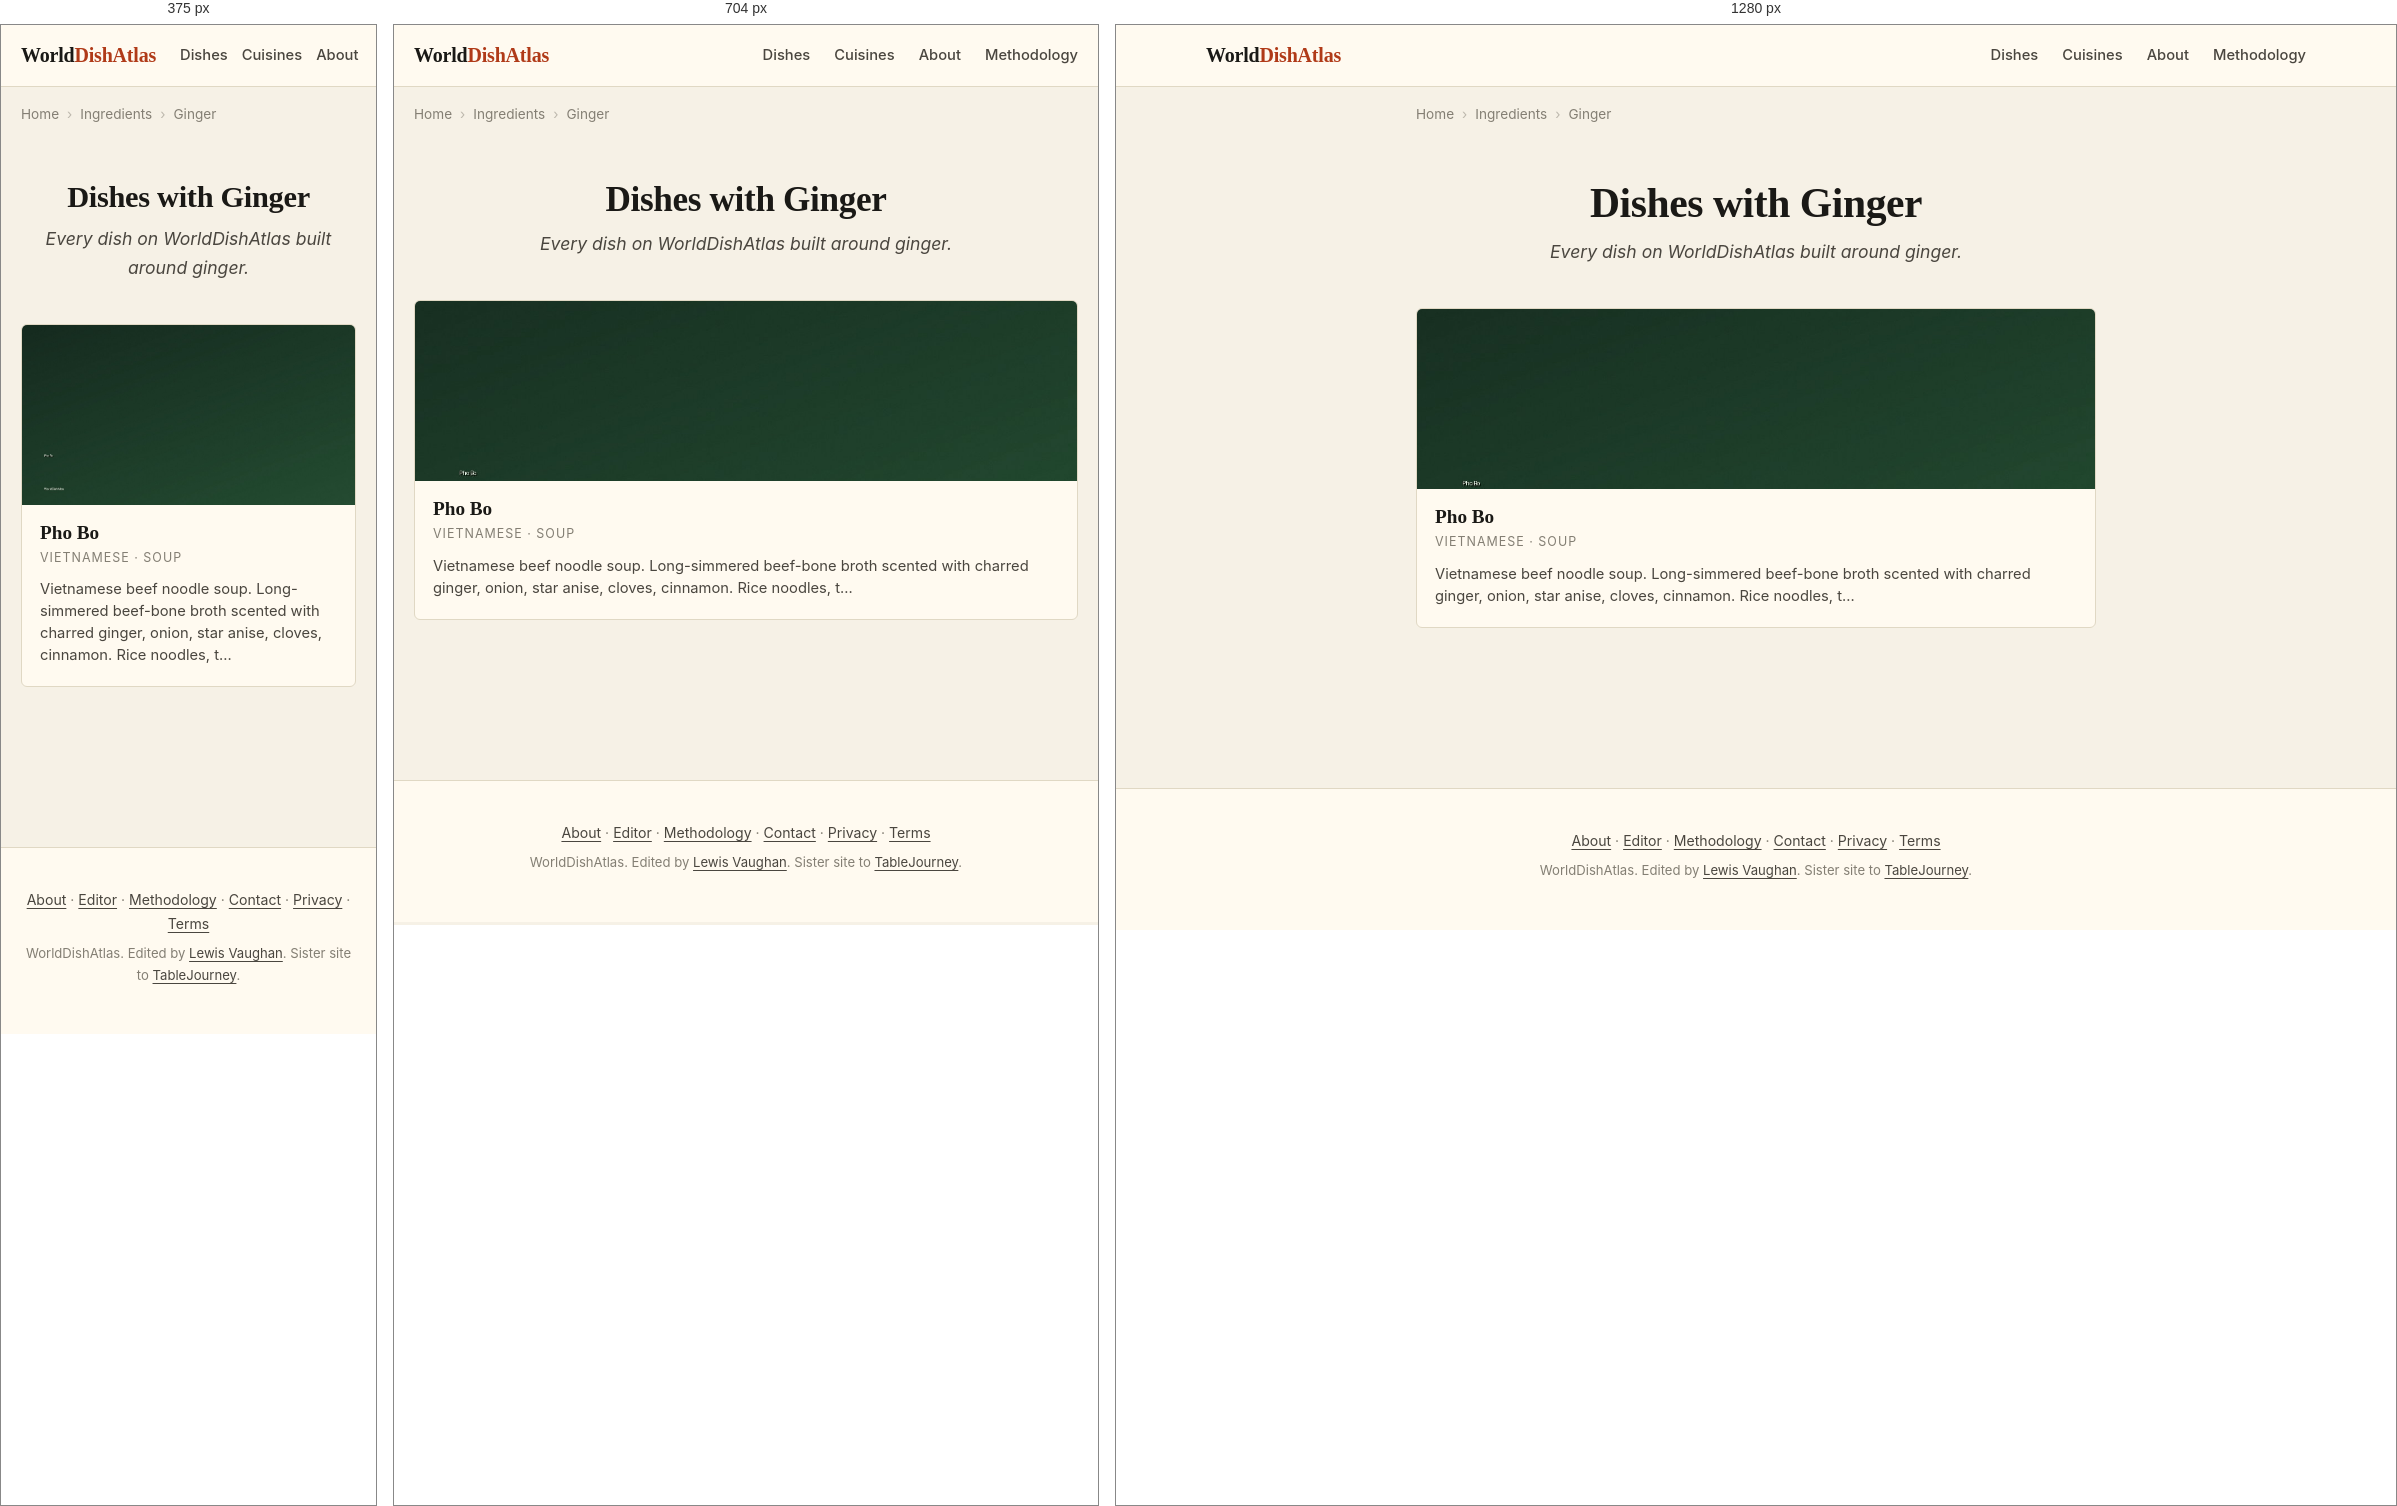
Rendered at 375 px, 704 px and 1280 px, left to right.

<!-- file: index.html -->
<!DOCTYPE html>
<html lang="en">
<head>
    
    
    
    
    <meta charset="UTF-8">
    
    
    <meta name="viewport" content="width=device-width, initial-scale=1.0, viewport-fit=cover">
    <meta name="color-scheme" content="light dark">
    <meta name="format-detection" content="telephone=no">
    <meta name="apple-mobile-web-app-capable" content="yes">
    <meta name="apple-mobile-web-app-status-bar-style" content="default">
    <meta name="apple-mobile-web-app-title" content="WorldDishAtlas">
    <meta name="application-name" content="WorldDishAtlas">
    <meta name="theme-color" content="#f6f1e6" media="(prefers-color-scheme: light)">
    <meta name="theme-color" content="#15130e" media="(prefers-color-scheme: dark)">
    <title>Dishes with Ginger | WorldDishAtlas</title>
    <meta name="description" content="Every dish on WorldDishAtlas built around ginger. Canonical recipes, cuisines that use it, and where to eat each dish at its source.">
    <meta name="robots" content="index, follow, max-image-preview:large, max-snippet:-1, max-video-preview:-1">
    <meta name="author" content="Lewis Vaughan">
    <link rel="canonical" href="https://worlddishatlas.com/ingredient/ginger/">
    <link rel="alternate" hreflang="en" href="https://worlddishatlas.com/ingredient/ginger/">
    <link rel="alternate" hreflang="x-default" href="https://worlddishatlas.com/ingredient/ginger/">

    <meta property="og:title" content="Dishes with Ginger | WorldDishAtlas">
    <meta property="og:description" content="Every dish on WorldDishAtlas built around ginger. Canonical recipes, cuisines that use it, and where to eat each dish at its source.">
    <meta property="og:url" content="https://worlddishatlas.com/ingredient/ginger/">
    <meta property="og:type" content="website">
    <meta property="og:image" content="https://worlddishatlas.com/img/og-default.jpg">
    <meta property="og:image:width" content="1200">
    <meta property="og:image:height" content="630">
    <meta property="og:image:alt" content="Dishes with Ginger | WorldDishAtlas">
    <meta property="og:site_name" content="WorldDishAtlas">
    <meta property="og:locale" content="en_US">

    <meta name="twitter:card" content="summary_large_image">
    <meta name="twitter:title" content="Dishes with Ginger | WorldDishAtlas">
    <meta name="twitter:description" content="Every dish on WorldDishAtlas built around ginger. Canonical recipes, cuisines that use it, and where to eat each dish at its source.">
    <meta name="twitter:image" content="https://worlddishatlas.com/img/og-default.jpg">

    <link rel="dns-prefetch" href="https://fonts.googleapis.com">
    <link rel="dns-prefetch" href="https://fonts.gstatic.com">
    <link rel="preconnect" href="https://fonts.googleapis.com">
    <link rel="preconnect" href="https://fonts.gstatic.com" crossorigin>
    <link rel="preload" as="style" href="https://fonts.googleapis.com/css2?family=Fraunces:wght@500;600;700&family=Inter:wght@400;500;600;700&display=swap">
    <link rel="stylesheet" href="https://fonts.googleapis.com/css2?family=Fraunces:wght@500;600;700&family=Inter:wght@400;500;600;700&display=swap" media="print" onload="this.media='all'">
    <noscript><link rel="stylesheet" href="https://fonts.googleapis.com/css2?family=Fraunces:wght@500;600;700&family=Inter:wght@400;500;600;700&display=swap"></noscript>

    <link rel="icon" type="image/svg+xml" href="/favicon.svg">
    <link rel="icon" type="image/png" sizes="32x32" href="/favicon-32x32.png">
    <link rel="apple-touch-icon" sizes="180x180" href="/apple-touch-icon.png">
    <link rel="manifest" href="/site.webmanifest">
    <link rel="alternate" type="application/atom+xml" title="WorldDishAtlas" href="/atom.xml">

    <script type="application/ld+json">
    {
      "@context": "https://schema.org",
      "@graph": [
        {
          "@type": "Organization",
          "@id": "https://worlddishatlas.com/#org",
          "name": "WorldDishAtlas",
          "url": "https://worlddishatlas.com",
          "logo": "https://worlddishatlas.com/img/logo.png",
          "sameAs": ["https://tablejourney.com"]
        },
        {
          "@type": "WebSite",
          "@id": "https://worlddishatlas.com/#site",
          "name": "WorldDishAtlas",
          "url": "https://worlddishatlas.com",
          "inLanguage": "en",
          "publisher": {"@id": "https://worlddishatlas.com/#org"},
          "potentialAction": {
            "@type": "SearchAction",
            "target": {"@type": "EntryPoint", "urlTemplate": "https://worlddishatlas.com/search/?q={search_term_string}"},
            "query-input": "required name=search_term_string"
          }
        }
      ]
    }
    </script>

    
<script type="application/ld+json">
{
  "@context": "https://schema.org",
  "@graph": [
    {
      "@type": "CollectionPage",
      "@id": "https://worlddishatlas.com/ingredient/ginger/#webpage",
      "url": "https://worlddishatlas.com/ingredient/ginger/",
      "name": "Dishes with Ginger | WorldDishAtlas",
      "description": "Every dish on WorldDishAtlas built around ginger. Canonical recipes, cuisines that use it, and where to eat each dish at its source.",
      "inLanguage": "en",
      "isPartOf": {"@id": "https://worlddishatlas.com/#site"},
      "publisher": {"@id": "https://worlddishatlas.com/#org"}
    },
    {
      "@type": "ItemList",
      "@id": "https://worlddishatlas.com/ingredient/ginger/#itemlist",
      "numberOfItems": 1,
      "itemListElement": [
        
        {
          "@type": "ListItem",
          "position": 1,
          "url": "https://worlddishatlas.com/dish/pho-bo/",
          "name": "Pho Bo"
        }
        
      ]
    },
    {
      "@type": "BreadcrumbList",
      "@id": "https://worlddishatlas.com/ingredient/ginger/#breadcrumb",
      "itemListElement": [
        
        {"@type": "ListItem", "position": 1, "name": "Home", "item": "https://worlddishatlas.com/" },
        
        {"@type": "ListItem", "position": 2, "name": "Ingredients", "item": "https://worlddishatlas.com/ingredient/" },
        
        {"@type": "ListItem", "position": 3, "name": "Ginger" }
        
      ]
    }
  ]
}
</script>


    <link rel="stylesheet" href="/css/base.css">
</head>
<body>
    <header class="wda-nav">
        <div class="wda-nav-inner">
            <a class="wda-brand" href="/">World<span class="wda-brand-mark">DishAtlas</span></a>
            <nav class="wda-nav-links" aria-label="Primary">
                <a href="/dish/">Dishes</a>
                <a href="/cuisine/">Cuisines</a>
                <a href="/about/">About</a>
                <a href="/methodology/">Methodology</a>
            </nav>
        </div>
    </header>

    
    
    <nav class="wda-breadcrumbs" aria-label="Breadcrumb">
        <ol>
            
            <li><a href="https://worlddishatlas.com/">Home</a></li>
            
            <li><a href="https://worlddishatlas.com/ingredient/">Ingredients</a></li>
            
            <li><span aria-current="page">Ginger</span></li>
            
        </ol>
    </nav>
    
    

    <main class="wda-main">
        
<header class="wda-page-header">
    <h1>Dishes with Ginger</h1>
    <p class="wda-page-subtitle">Every dish on WorldDishAtlas built around ginger.</p>
</header>


<div class="wda-dish-grid">
    
    <a href="/dish/pho-bo/" class="wda-dish-card">
        <img src="/img/dish-pho-bo.jpg" alt="Vietnamese pho bo with rare beef, brisket, rice noodles, scallions, cilantro, herb plate on the side" width="400" height="225" loading="lazy">
        <div class="wda-dish-card-body">
            <h3>Pho Bo</h3>
            <p class="wda-dish-card-cuisine">Vietnamese · Soup</p>
            <p class="wda-dish-card-desc">Vietnamese beef noodle soup. Long-simmered beef-bone broth scented with charred ginger, onion, star anise, cloves, cinnamon. Rice noodles, t…</p>
        </div>
    </a>
    
</div>


    </main>

    <footer class="wda-footer">
        <div class="wda-footer-inner">
            <p>
                <a href="/about/">About</a> &middot;
                <a href="/about/lewis/">Editor</a> &middot;
                <a href="/methodology/">Methodology</a> &middot;
                <a href="/contact/">Contact</a> &middot;
                <a href="/privacy/">Privacy</a> &middot;
                <a href="/terms/">Terms</a>
            </p>
            <p class="wda-footer-credit">
                WorldDishAtlas. Edited by <a href="/about/lewis/">Lewis Vaughan</a>.
                Sister site to <a href="https://tablejourney.com" rel="noopener">TableJourney</a>.
            </p>
        </div>
    </footer>
</body>
</html>

/* @media block from base.css */
@media (max-width: 640px) { .wda-nav-links { gap: 14px; font-size: .85rem; } .wda-nav-links a:nth-child(n+4) { display: none; } }

/* @media block from base.css */
@media (min-width: 768px) { .wda-dish-hero { margin: 2rem 0; } .wda-dish-hero img { border-radius: 8px; } }

/* @media block from base.css */
@media (min-width: 768px) { .wda-author-photo { float: right; margin: 0 0 1rem 1.8rem; max-width: 200px; } }